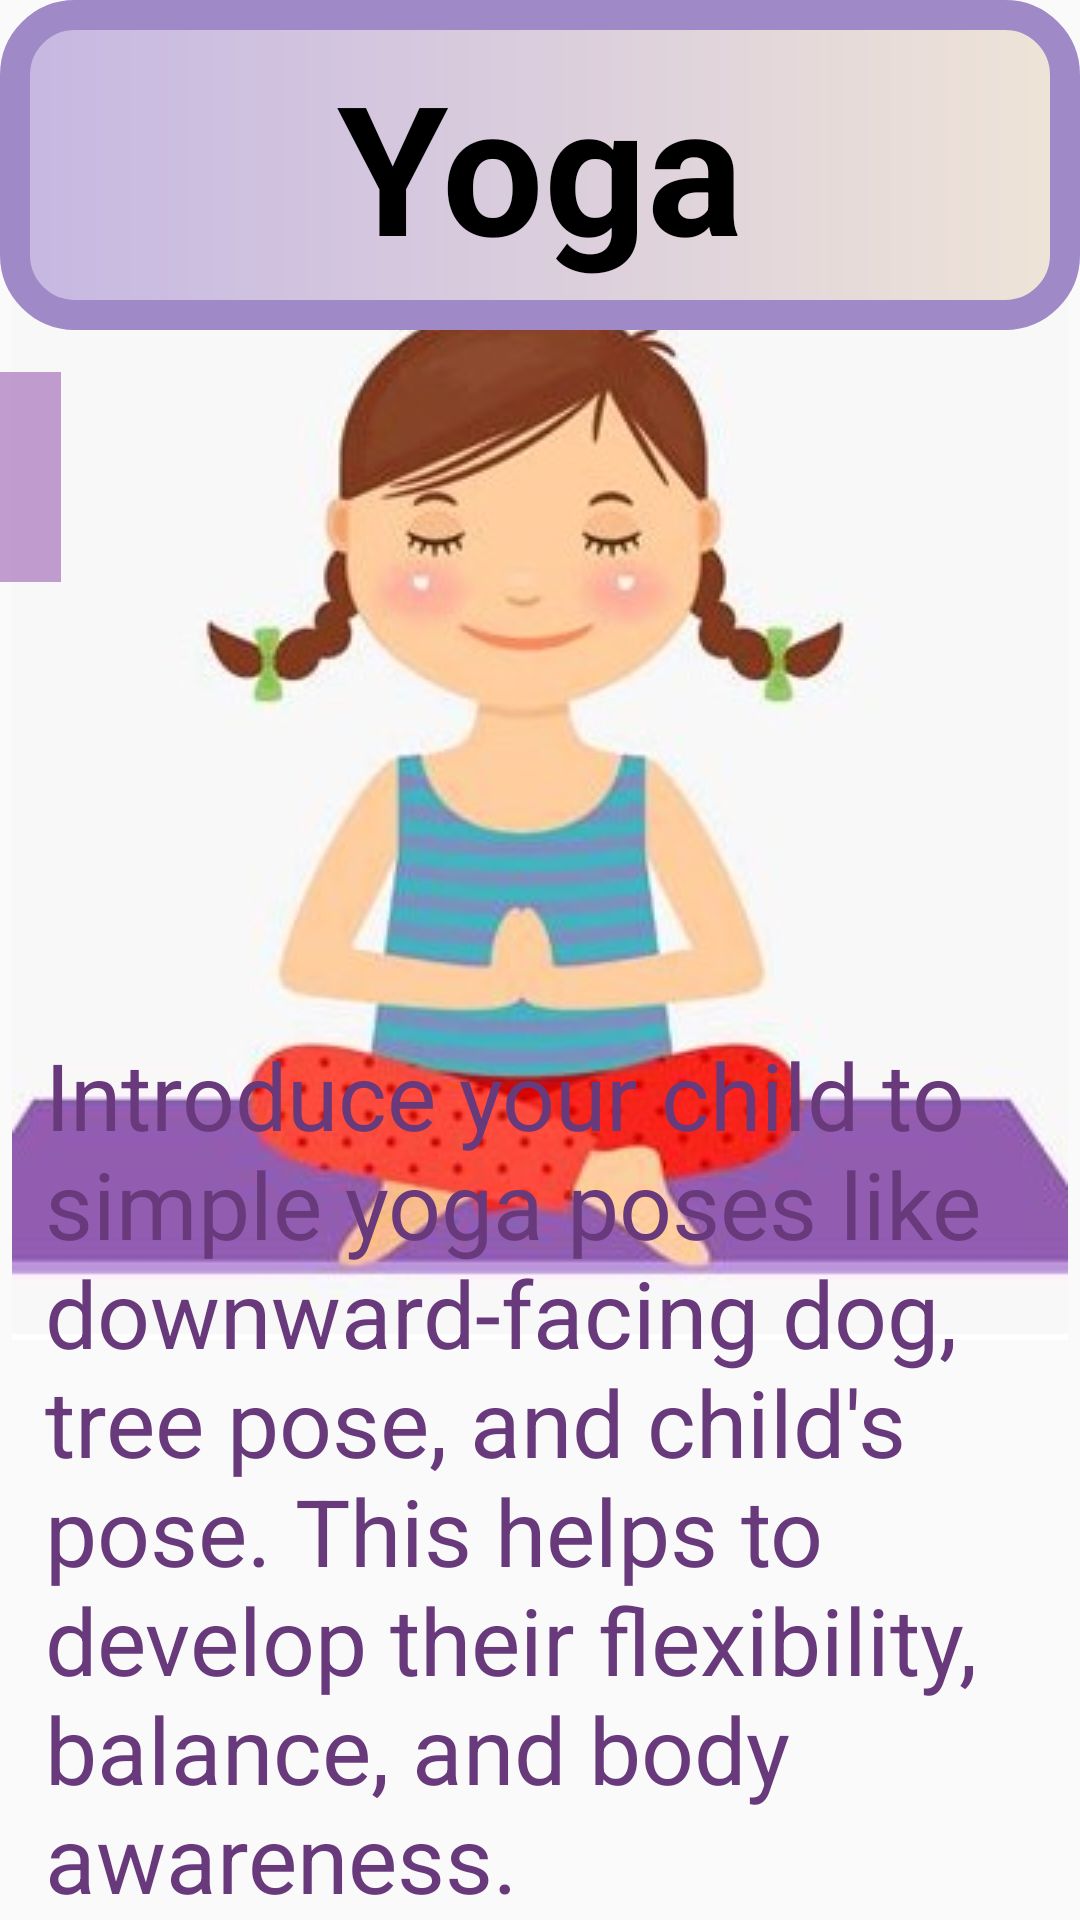

The Android layout XML behind this screen, and the referenced resources:
<!-- AndroidManifest.xml: application theme Theme.Try_fragment -->
<!-- res/layout/fragment_physical15.xml -->
<?xml version="1.0" encoding="utf-8"?>
<FrameLayout xmlns:android="http://schemas.android.com/apk/res/android"
    xmlns:app="http://schemas.android.com/apk/res-auto"
    xmlns:tools="http://schemas.android.com/tools"
    android:layout_width="match_parent"
    android:layout_height="match_parent"
    tools:context=".Physical15Fragment">

    <androidx.constraintlayout.widget.ConstraintLayout
        android:layout_width="match_parent"
        android:layout_height="match_parent">

        <ImageView
            android:id="@+id/imageView17"
            android:layout_width="match_parent"
            android:layout_height="wrap_content"
            android:src="@drawable/yoga"
            app:layout_constraintBottom_toBottomOf="parent"
            app:layout_constraintTop_toTopOf="@+id/textView30"
            app:layout_constraintVertical_bias="0.299"
            tools:layout_editor_absoluteX="0dp" />

        <TextView
            android:id="@+id/textView30"
            android:layout_width="match_parent"
            android:layout_height="110dp"
            android:background="@drawable/gradient1"
            android:gravity="center"
            android:text="@string/phy10"
            android:textColor="@color/black"
            android:textSize="60sp"
            android:textStyle="bold"
            app:layout_constraintBottom_toBottomOf="@+id/textView31"
            app:layout_constraintTop_toTopOf="parent"
            app:layout_constraintVertical_bias="0.0"
            tools:layout_editor_absoluteX="16dp" />

        <TextView
            android:id="@+id/textView31"
            android:layout_width="match_parent"
            android:layout_height="wrap_content"
            android:gravity="left"
            android:paddingLeft="15dp"
            android:text="@string/phy10info"
            android:textColor="@color/purple2"

            android:textSize="31sp"
            app:layout_constraintBottom_toBottomOf="parent"
            app:layout_constraintTop_toTopOf="parent"
            app:layout_constraintVertical_bias="1.0"
            tools:layout_editor_absoluteX="-16dp" />
        <ImageButton
            android:id="@+id/imageButton15"
            android:layout_width="70dp"
            android:layout_height="70dp"
            android:layout_marginTop="124dp"
            android:layout_marginEnd="340dp"
            android:background="#C8B082C4"
            android:src="?attr/homeAsUpIndicator"
            app:layout_constraintEnd_toEndOf="parent"
            app:layout_constraintTop_toTopOf="parent" />
    </androidx.constraintlayout.widget.ConstraintLayout>
</FrameLayout>
<!-- resources referenced by this layout -->
<resources>
  <color name="black">#FF000000</color>
  <color name="purple2">#683A7C</color>
  <!-- drawable gradient1 (drawable) -->
  <?xml version="1.0" encoding="utf-8"?>
  <shape xmlns:android="http://schemas.android.com/apk/res/android">
  
      <gradient
          android:startColor="#FFC6B7E2"
          android:endColor="#EFE4D7"/>
  
      <corners
          android:radius="20dp"
          />
      <stroke
          android:width="10dp"
          android:color="#9F89C7"/>
  
  </shape>
  <!-- drawable yoga: jpg bitmap (drawable, 19116 bytes) -->
  <string name="phy10">Yoga</string>
  <string name="phy10info">       Introduce your child to simple yoga poses like downward-facing dog, tree pose, and child\'s pose. This helps to develop their flexibility, balance, and body awareness.</string>
  <style name="Theme.Try_fragment" parent="Base.Theme.Try_fragment" />
  <style name="Base.Theme.Try_fragment" parent="Theme.AppCompat.DayNight.NoActionBar">
          
          
      </style>
</resources>
